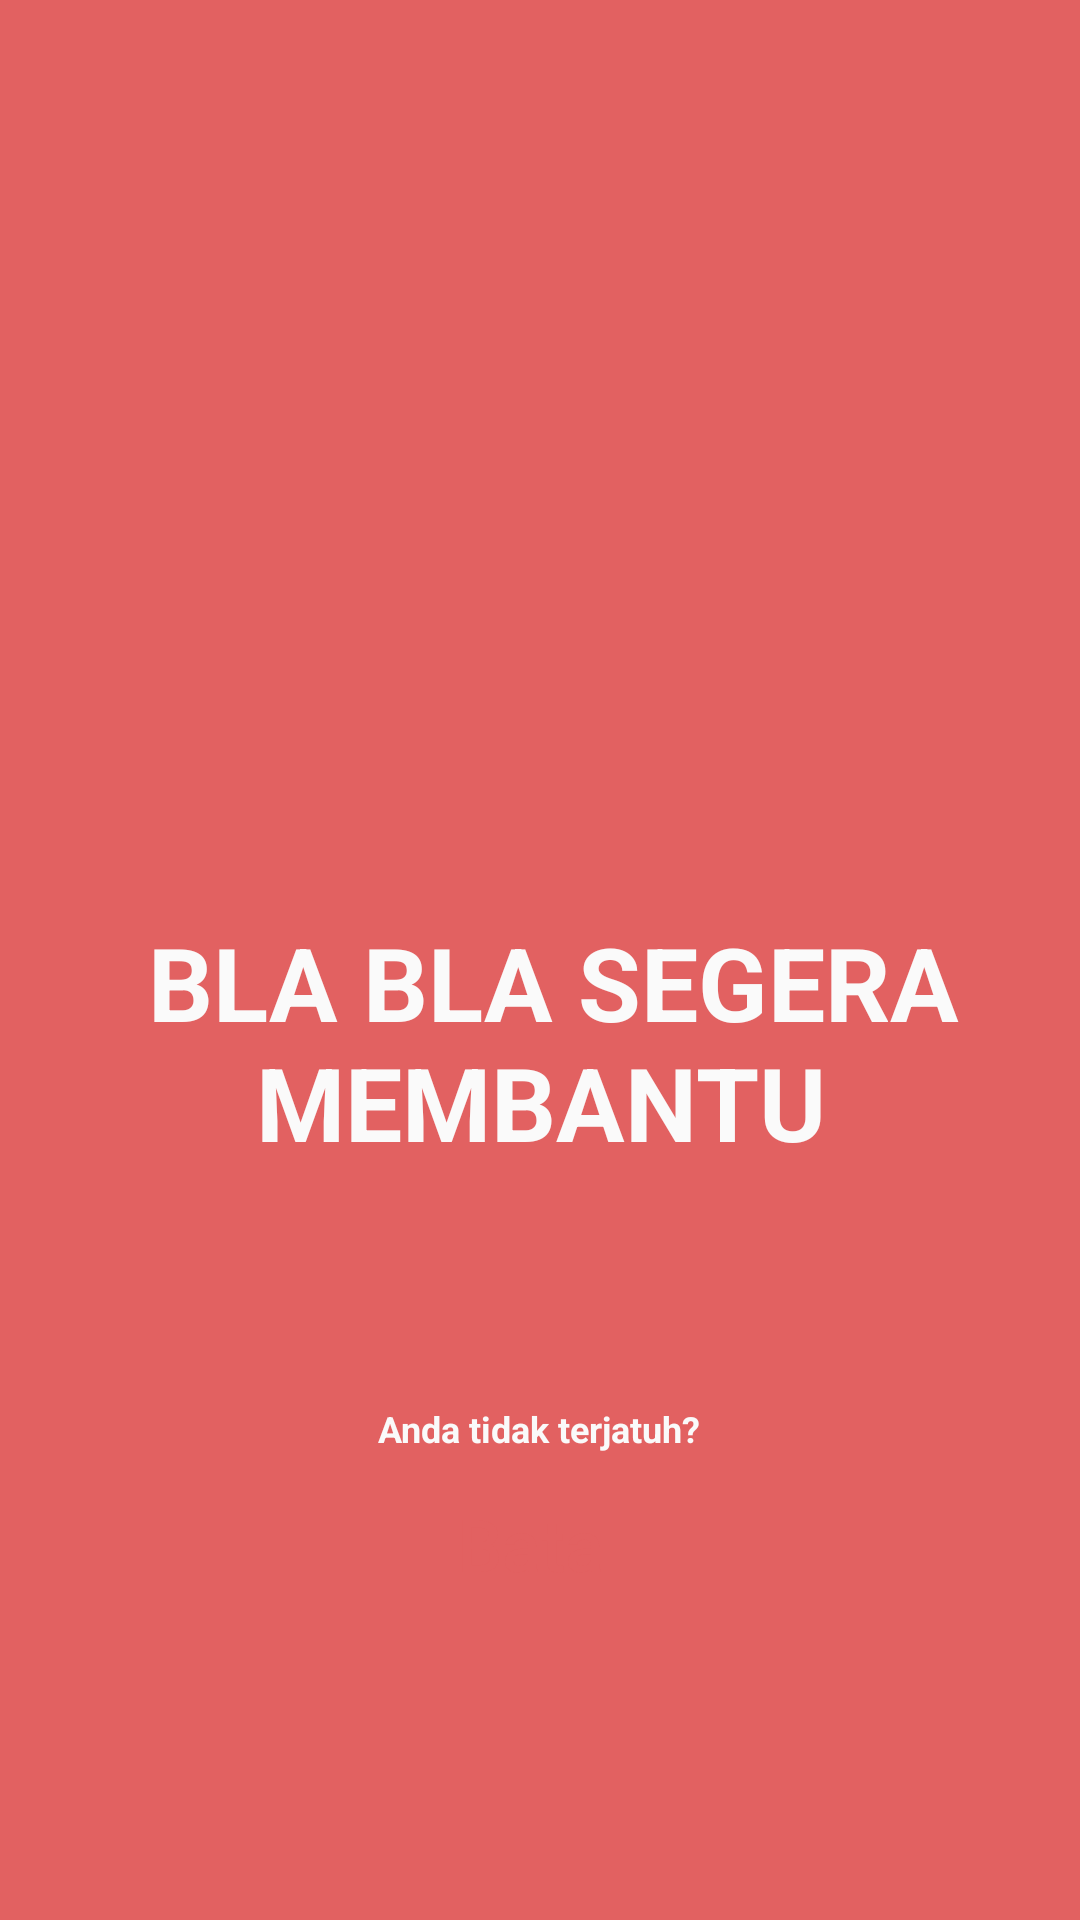

Write the Android layout XML for this screen, with the resource values it uses.
<!-- AndroidManifest.xml: application theme Theme.LindungiLansia -->
<!-- res/layout/fragment_caregiver_help.xml -->
<?xml version="1.0" encoding="utf-8"?>
<androidx.constraintlayout.widget.ConstraintLayout xmlns:android="http://schemas.android.com/apk/res/android"
    xmlns:app="http://schemas.android.com/apk/res-auto"
    xmlns:tools="http://schemas.android.com/tools"
    android:layout_width="match_parent"
    android:layout_height="match_parent"
    android:background="@color/soft_red"
    tools:context=".Caregiver_helpFragment">

    <TextView
        android:id="@+id/alert_Atribut5"
        android:layout_width="281dp"
        android:layout_height="96dp"
        android:text=" BLA BLA SEGERA MEMBANTU"
        android:textAlignment="center"
        android:textColor="@color/background"
        android:textSize="34sp"
        android:textStyle="bold"
        app:layout_constraintBottom_toBottomOf="parent"
        app:layout_constraintEnd_toEndOf="parent"
        app:layout_constraintStart_toStartOf="parent"
        app:layout_constraintTop_toTopOf="parent"
        app:layout_constraintVertical_bias="0.56" />

    <TextView
        android:id="@+id/alert_Atribut6"
        android:layout_width="208dp"
        android:layout_height="21dp"
        android:text="Anda tidak terjatuh?"
        android:textAlignment="center"
        android:textColor="@color/background"
        android:textSize="12sp"
        android:textStyle="bold"
        app:layout_constraintBottom_toBottomOf="parent"
        app:layout_constraintEnd_toEndOf="parent"
        app:layout_constraintHorizontal_bias="0.497"
        app:layout_constraintStart_toStartOf="parent"
        app:layout_constraintTop_toTopOf="parent"
        app:layout_constraintVertical_bias="0.756" />

    <ImageView
        android:id="@+id/imageView"
        android:layout_width="244dp"
        android:layout_height="238dp"
        android:src="@drawable/ic_baseline_circle_24"
        app:layout_constraintBottom_toBottomOf="parent"
        app:layout_constraintEnd_toEndOf="parent"
        app:layout_constraintHorizontal_bias="0.497"
        app:layout_constraintStart_toStartOf="parent"
        app:layout_constraintTop_toTopOf="parent"
        app:layout_constraintVertical_bias="0.196" />

    <androidx.appcompat.widget.AppCompatButton
        android:id="@+id/button3"
        android:layout_width="224dp"
        android:layout_height="66dp"
        android:background="@drawable/rounded_corner"
        android:text="Batal"
        android:textAlignment="center"
        android:textAllCaps="false"
        android:textColor="@color/soft_red"
        android:textIsSelectable="false"
        android:textSize="24sp"
        app:layout_constraintBottom_toBottomOf="parent"
        app:layout_constraintEnd_toEndOf="parent"
        app:layout_constraintHorizontal_bias="0.497"
        app:layout_constraintStart_toStartOf="parent"
        app:layout_constraintTop_toTopOf="parent"
        app:layout_constraintVertical_bias="0.839"
        tools:textAllCaps="false" />

</androidx.constraintlayout.widget.ConstraintLayout>
<!-- resources referenced by this layout -->
<resources>
  <color name="background">#FAFAFA</color>
  <color name="soft_red">#E26161</color>
  <style name="Theme.LindungiLansia" parent="Theme.MaterialComponents.DayNight.DarkActionBar">
          
          <item name="colorPrimary">@color/primary_blue</item>
          <item name="colorPrimaryVariant">@color/shadow_blue</item>
          <item name="colorOnPrimary">@color/pure_white</item>
          
          <item name="colorSecondary">@color/primary_blue</item>
          <item name="colorSecondaryVariant">@color/pure_white</item>
          <item name="colorOnSecondary">@color/pure_white</item>
          
          <item name="android:statusBarColor">@color/pure_white</item>
          
      </style>
  <color name="primary_blue">#2C6BA6</color>
  <color name="shadow_blue">#96C3EC</color>
  <color name="pure_white">#FFFFFF</color>
</resources>
